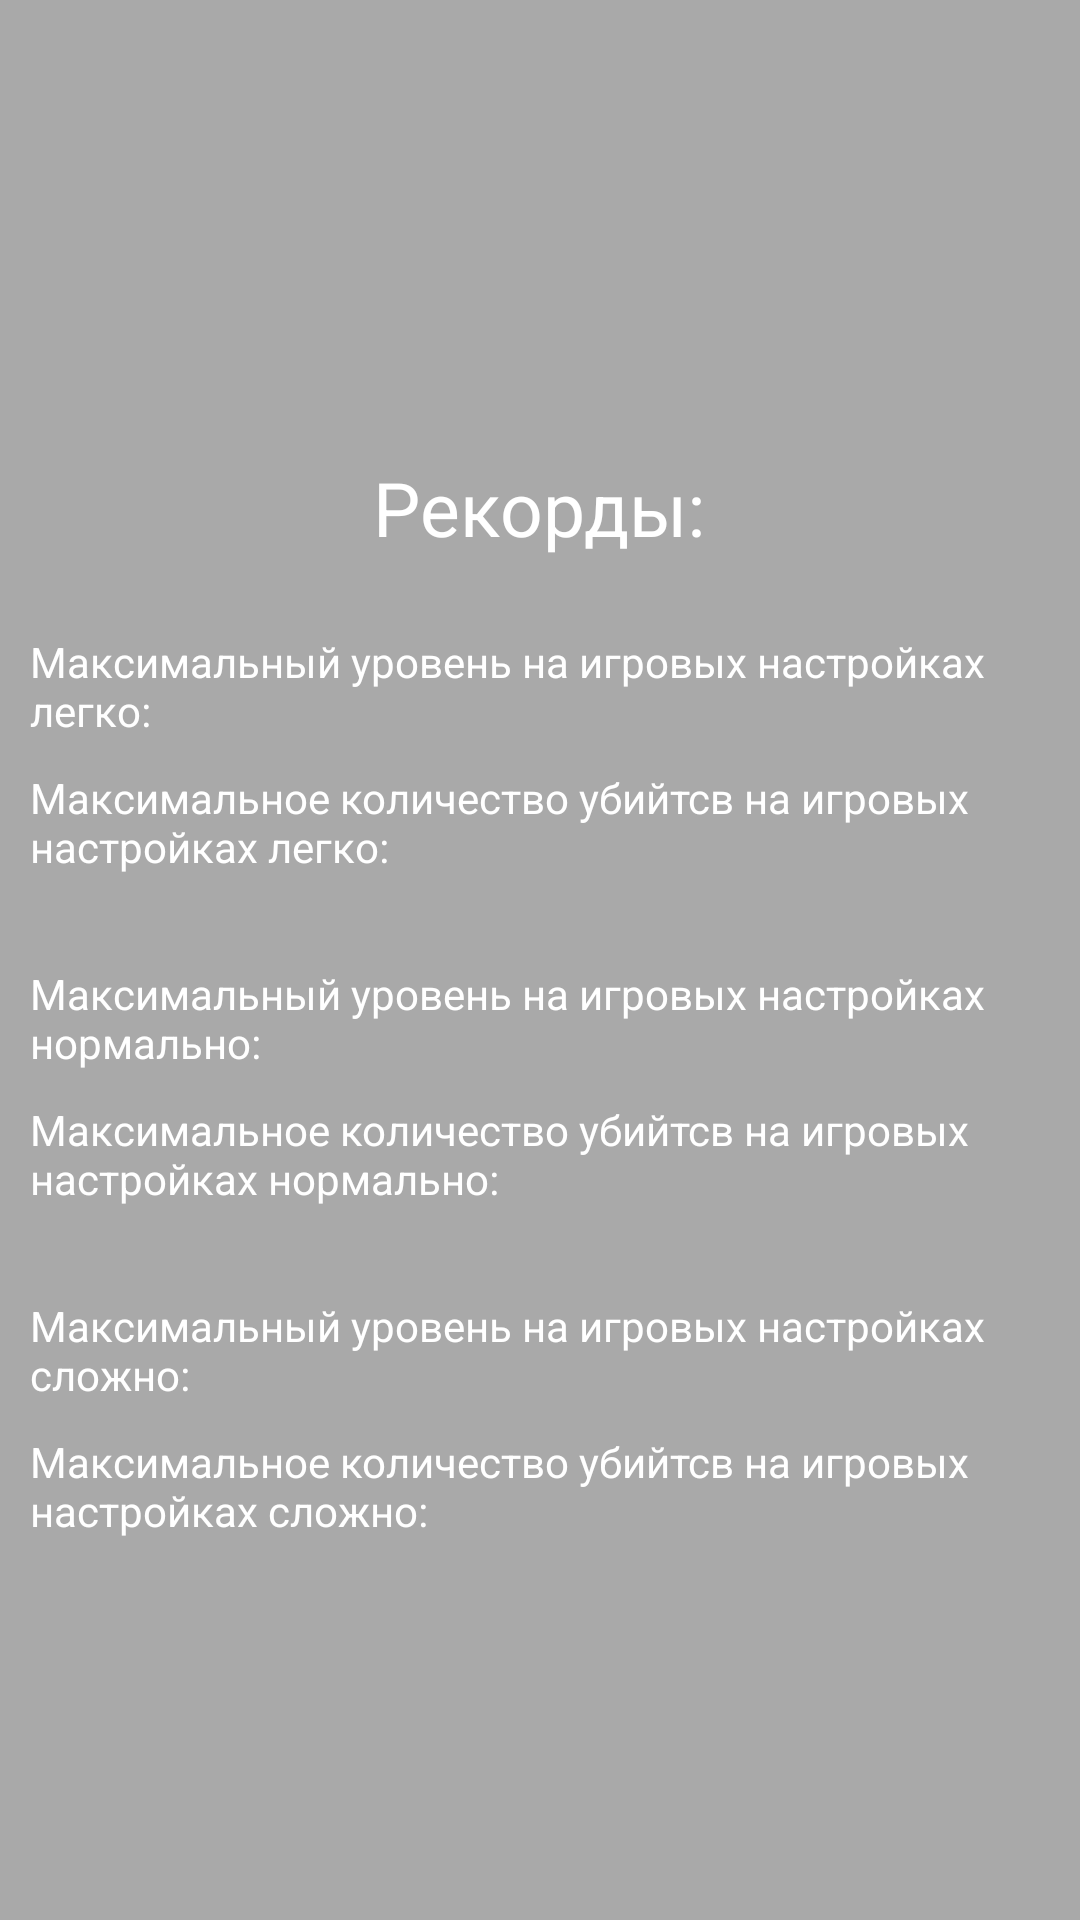

Write the Android layout XML for this screen, with the resource values it uses.
<!-- AndroidManifest.xml: application theme AppTheme -->
<!-- res/layout/activity_record_window.xml -->
<?xml version="1.0" encoding="utf-8"?>
<android.support.constraint.ConstraintLayout
    xmlns:android="http://schemas.android.com/apk/res/android"
    xmlns:app="http://schemas.android.com/apk/res-auto"
    xmlns:tools="http://schemas.android.com/tools"
    android:layout_width="match_parent"
    android:layout_height="match_parent"
    android:orientation="vertical"
    android:background="@color/backgroundMenu"
    tools:context="wordcreators.avoid2.AllMainMenu.RecordWindow">

    <LinearLayout
        android:id="@+id/recordGame"
        android:layout_width="match_parent"
        android:layout_height="match_parent"
        android:orientation="horizontal" />

    <LinearLayout
        android:layout_width="wrap_content"
        android:layout_height="wrap_content"
        android:orientation="vertical"
        android:textColor="@color/white"
        app:layout_constraintTop_toTopOf="parent"
        app:layout_constraintLeft_toLeftOf="parent"
        app:layout_constraintRight_toRightOf="parent"
        app:layout_constraintBottom_toBottomOf="parent">

        <TextView
            android:layout_width="wrap_content"
            android:layout_height="wrap_content"
            android:layout_gravity="center"
            android:textColor="@color/white"
            android:textSize="@dimen/sizeName"
            android:text="@string/records"
            android:layout_marginTop="@dimen/marginName"
            android:layout_marginBottom="@dimen/marginName"/>

        <TextView
            android:id="@+id/easyMaxRoomTextView"
            android:layout_width="wrap_content"
            android:layout_height="wrap_content"
            android:textColor="@color/white"
            android:text="@string/recordEasy"
            android:layout_marginLeft="@dimen/marginStandart" />

        <TextView
            android:id="@+id/easyMaxDeadEnemyTextView"
            android:layout_width="wrap_content"
            android:layout_height="wrap_content"
            android:textColor="@color/white"
            android:text="@string/recordKillEasy"
            android:layout_marginTop="@dimen/marginStandart"
            android:layout_marginLeft="@dimen/marginStandart" />

        <TextView
            android:id="@+id/normalMaxRoomTextView"
            android:layout_width="wrap_content"
            android:layout_height="wrap_content"
            android:textColor="@color/white"
            android:text="@string/recordNormal"
            android:layout_marginTop="@dimen/marginRecords"
            android:layout_marginLeft="@dimen/marginStandart" />

        <TextView
            android:id="@+id/normalMaxDeadEnemyTextView"
            android:layout_width="wrap_content"
            android:layout_height="wrap_content"
            android:textColor="@color/white"
            android:text="@string/recordKillNormal"
            android:layout_marginTop="@dimen/marginStandart"
            android:layout_marginLeft="@dimen/marginStandart" />

        <TextView
            android:id="@+id/hardMaxRoomTextView"
            android:layout_width="wrap_content"
            android:layout_height="wrap_content"
            android:textColor="@color/white"
            android:text="@string/recordHard"
            android:layout_marginTop="@dimen/marginRecords"
            android:layout_marginLeft="@dimen/marginStandart" />

        <TextView
            android:id="@+id/hardMaxDeadEnemyTextView"
            android:layout_width="wrap_content"
            android:layout_height="wrap_content"
            android:textColor="@color/white"
            android:text="@string/recordKillHard"
            android:layout_marginTop="@dimen/marginStandart"
            android:layout_marginLeft="@dimen/marginStandart" />

    </LinearLayout>

</android.support.constraint.ConstraintLayout>
<!-- resources referenced by this layout -->
<resources>
  <color name="backgroundMenu">#A9A9A9</color>
  <color name="white">#ffffff</color>
  <dimen name="marginName">25dp</dimen>
  <dimen name="marginRecords">30dp</dimen>
  <dimen name="marginStandart">10dp</dimen>
  <dimen name="sizeName">25sp</dimen>
  <string name="recordEasy">Максимальный уровень на игровых настройках легко: </string>
  <string name="recordHard">Максимальный уровень на игровых настройках сложно: </string>
  <string name="recordKillEasy">Максимальное количество убийтсв на игровых настройках легко: </string>
  <string name="recordKillHard">Максимальное количество убийтсв на игровых настройках сложно: </string>
  <string name="recordKillNormal">Максимальное количество убийтсв на игровых настройках нормально: </string>
  <string name="recordNormal">Максимальный уровень на игровых настройках нормально: </string>
  <string name="records">Рекорды:</string>
  <style name="AppTheme" parent="Theme.AppCompat.NoActionBar">
          
          <item name="colorPrimary">@color/topActivity</item>
          <item name="colorPrimaryDark">@color/topActivity</item>
          <item name="colorAccent">@color/white</item>
      </style>
  <color name="topActivity">#bc9874</color>
</resources>
